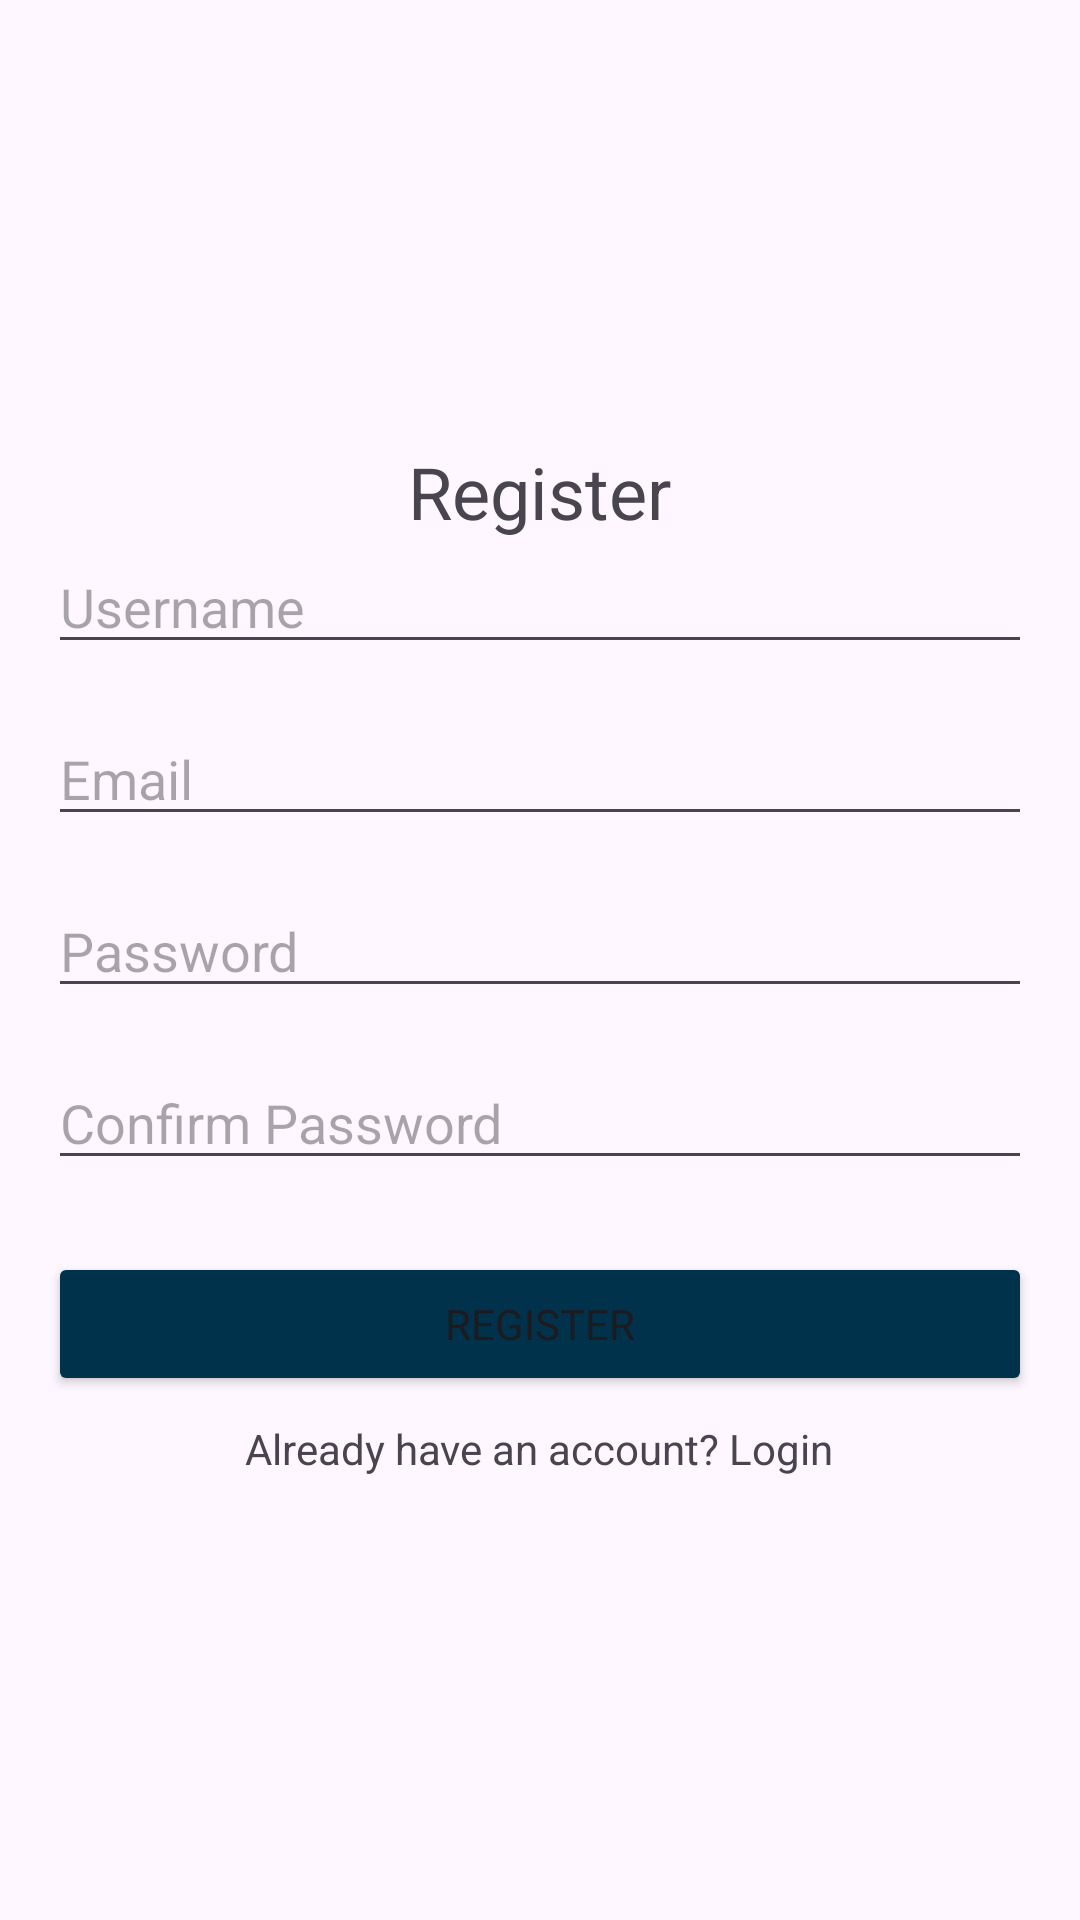

This screen was rendered from an Android layout file. Write that file and the resources it references.
<!-- AndroidManifest.xml: application theme Theme.FinalProjectAppDev -->
<!-- res/layout/activity_register.xml -->
<?xml version="1.0" encoding="utf-8"?>
<LinearLayout xmlns:android="http://schemas.android.com/apk/res/android"
    xmlns:app="http://schemas.android.com/apk/res-auto"
    android:layout_width="match_parent"
    android:layout_height="match_parent"
    android:gravity="center"
    android:orientation="vertical"
    android:padding="16dp">

    <TextView
        android:layout_width="wrap_content"
        android:layout_height="wrap_content"
        android:text="Register"
        android:textSize="24sp" />

    <EditText
        android:id="@+id/username"
        android:layout_width="match_parent"
        android:layout_height="wrap_content"
        android:hint="Username" />

    <EditText
        android:id="@+id/email"
        android:layout_width="match_parent"
        android:layout_height="wrap_content"
        android:layout_marginTop="16dp"
        android:hint="Email"
        android:inputType="textEmailAddress" />

    <EditText
        android:id="@+id/password"
        android:layout_width="match_parent"
        android:layout_height="wrap_content"
        android:layout_marginTop="16dp"
        android:hint="Password"
        android:inputType="textPassword" />

    <EditText
        android:id="@+id/confirmPassword"
        android:layout_width="match_parent"
        android:layout_height="wrap_content"
        android:layout_marginTop="16dp"
        android:hint="Confirm Password"
        android:inputType="textPassword" />

    <Button
        android:id="@+id/registerButton"
        android:layout_width="match_parent"
        android:layout_height="wrap_content"
        android:layout_marginTop="24dp"
        android:backgroundTint="#00324b"
        android:fontFamily="@font/poppins_medium"
        android:text="Register"
        app:cornerRadius="8dp" />

    <TextView
        android:id="@+id/loginRedirect"
        android:layout_width="wrap_content"
        android:layout_height="wrap_content"
        android:layout_marginTop="8dp"
        android:text="Already have an account? Login"
        android:textSize="14sp" />

</LinearLayout>
<!-- resources referenced by this layout -->
<resources>
  <style name="Theme.FinalProjectAppDev" parent="Base.Theme.FinalProjectAppDev" />
  <style name="Base.Theme.FinalProjectAppDev" parent="Theme.Material3.DayNight.NoActionBar">
          
          
      </style>
</resources>
